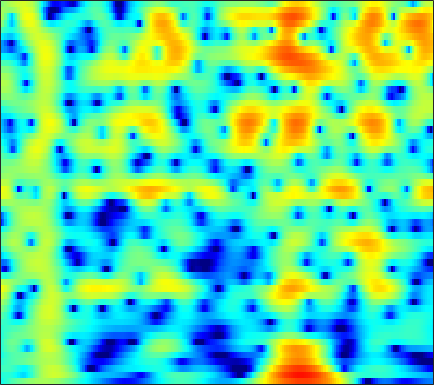

Data behind this chart, as committed beside it:
-4.9358, -4.4622, -3.8638, -3.2998, -2.8975, -2.39, -1.9122, -1.5722, -1.1415, -0.73479, -0.35472, -0.089932, 0.23859, 0.53916, 0.74606, 0.99048, 1.197, 1.324, 1.4557, 1.5382, 1.5682, 1.555, 1.4878, 1.3654
-4.236, -3.982, -3.795, -3.788, -3.906, -4.231, -4.746, -5.247, -6.013, -6.735, -7.099, -6.937, -6.078, -4.741, -3.635, -2.206, -0.9228, -0.07872, 0.885, 1.67, 2.287, 2.648, 3, 3.215
-2.993, -2.785, -2.622, -2.601, -2.682, -2.926, -3.323, -3.712, -4.317, -4.922, -5.337, -5.382, -4.964, -4.058, -3.192, -1.968, -0.7993, -0.005413, 0.9162, 1.673, 2.263, 2.599, 2.911, 3.072
-3.872, -3.499, -3.064, -2.699, -2.468, -2.214, -2.004, -1.868, -1.696, -1.518, -1.312, -1.129, -0.8388, -0.4971, -0.2099, 0.1993, 0.6181, 0.9235, 1.299, 1.621, 1.867, 1.994, 2.076, 2.049
-4.73, -4.109, -3.407, -2.847, -2.519, -2.192, -1.974, -1.868, -1.778, -1.71, -1.619, -1.504, -1.267, -0.916, -0.5828, -0.07154, 0.4742, 0.8782, 1.377, 1.797, 2.113, 2.271, 2.366, 2.324
-4.348, -3.387, -2.393, -1.712, -1.404, -1.265, -1.456, -1.836, -2.706, -4.06, -5.971, -7.694, -9.397, -8.319, -6.215, -3.429, -1.183, 0.1492, 1.532, 2.534, 3.207, 3.521, 3.702, 3.627
-4.026, -3.09, -2.091, -1.367, -1.002, -0.7482, -0.7612, -0.9518, -1.443, -2.18, -3.069, -3.694, -4.114, -3.687, -2.845, -1.399, 0.04698, 1.002, 2.047, 2.812, 3.297, 3.48, 3.483, 3.205
-4.245, -3.611, -2.887, -2.298, -1.94, -1.567, -1.294, -1.144, -0.9965, -0.8755, -0.7442, -0.6151, -0.3739, -0.04445, 0.2567, 0.71, 1.179, 1.513, 1.903, 2.192, 2.351, 2.369, 2.245, 1.941
-3.851, -3.539, -3.196, -2.925, -2.756, -2.562, -2.377, -2.227, -1.988, -1.697, -1.345, -1.041, -0.5934, -0.1159, 0.2495, 0.7268, 1.17, 1.468, 1.8, 2.041, 2.178, 2.205, 2.134, 1.943
-3.024, -3.094, -3.308, -3.656, -3.984, -4.465, -4.903, -5.113, -5.121, -4.747, -4.026, -3.336, -2.329, -1.323, -0.6047, 0.2687, 1.026, 1.514, 2.049, 2.443, 2.7, 2.801, 2.817, 2.698
-1.695, -2.128, -2.971, -4.189, -5.4, -7.553, -10.64, -13.94, -18.92, -15.49, -10.44, -7.721, -4.989, -2.898, -1.615, -0.194, 0.9592, 1.672, 2.44, 3.011, 3.395, 3.564, 3.628, 3.511
-0.07777, -0.6486, -1.668, -2.961, -4.095, -5.782, -7.553, -8.735, -9.614, -9.293, -7.985, -6.715, -4.959, -3.288, -2.129, -0.7413, 0.4639, 1.247, 2.12, 2.812, 3.307, 3.547, 3.681, 3.597
1.668, 0.9866, -0.1237, -1.463, -2.621, -4.304, -6.037, -7.233, -8.418, -8.806, -8.277, -7.45, -6.072, -4.602, -3.519, -2.153, -0.8885, -0.01759, 1.02, 1.903, 2.595, 2.975, 3.292, 3.376
3.7, 3.007, 1.828, 0.2716, -1.193, -3.642, -6.926, -10.4, -18.48, -25.44, -14.51, -11.25, -8.722, -7.149, -6.249, -5.077, -3.694, -2.52, -0.9159, 0.5403, 1.718, 2.393, 3, 3.284
4.948, 4.461, 3.594, 2.534, 1.622, 0.2338, -1.3, -2.459, -3.834, -4.826, -5.448, -5.905, -6.899, -8.979, -11.99, -21.13, -14.21, -8.303, -3.704, -0.8013, 1.098, 2.056, 2.804, 3.019
2.545, 2.248, 1.867, 1.519, 1.248, 0.8735, 0.4891, 0.2085, -0.1781, -0.5838, -1.045, -1.446, -2.079, -2.778, -3.214, -3.403, -2.838, -1.98, -0.6016, 0.6484, 1.614, 2.088, 2.362, 2.212
-3.707, -3.989, -3.955, -3.571, -3.097, -2.336, -1.577, -1.073, -0.5121, -0.07316, 0.2421, 0.4218, 0.6008, 0.7582, 0.8803, 1.075, 1.336, 1.552, 1.853, 2.097, 2.244, 2.236, 2.062, 1.674
-13.56, -16.88, -18.79, -13.37, -9.955, -6.629, -4.245, -2.878, -1.443, -0.3394, 0.5136, 1.024, 1.569, 1.993, 2.241, 2.502, 2.698, 2.793, 2.841, 2.792, 2.625, 2.406, 1.993, 1.427
-11.56, -11.95, -11.36, -9.646, -7.941, -5.679, -3.735, -2.508, -1.141, -0.05496, 0.809, 1.329, 1.89, 2.321, 2.573, 2.83, 2.985, 3.042, 3.021, 2.878, 2.587, 2.279, 1.713, 0.9712
-7.365, -6.507, -5.337, -4.271, -3.44, -2.34, -1.35, -0.6902, 0.06323, 0.6592, 1.116, 1.385, 1.679, 1.925, 2.104, 2.327, 2.514, 2.619, 2.682, 2.615, 2.384, 2.084, 1.479, 0.6302
-3.812, -2.842, -1.789, -0.883, -0.2739, 0.3621, 0.8319, 1.063, 1.184, 1.097, 0.8168, 0.5214, 0.1116, -0.1408, -0.122, 0.2227, 0.8473, 1.353, 1.946, 2.335, 2.463, 2.351, 1.928, 1.162
-1.227, -0.4709, 0.335, 1.068, 1.504, 1.891, 2.06, 2.006, 1.628, 0.8391, -0.5034, -1.999, -4.979, -9.367, -11.37, -7.393, -3.317, -1.198, 0.7422, 1.952, 2.604, 2.783, 2.673, 2.183
-1.92, -1.338, -0.5569, 0.1856, 0.6229, 1.1, 1.367, 1.395, 1.187, 0.633, -0.3116, -1.296, -2.889, -4.33, -4.668, -3.684, -1.89, -0.6151, 0.7477, 1.681, 2.206, 2.374, 2.309, 1.946
-5.564, -4.911, -3.747, -2.598, -1.77, -0.7894, -0.02387, 0.4047, 0.7807, 0.9429, 0.931, 0.8497, 0.719, 0.6477, 0.6827, 0.8792, 1.201, 1.467, 1.777, 1.966, 1.989, 1.881, 1.551, 1.029
-14.97, -12.42, -8.642, -5.826, -4.081, -2.262, -0.9016, -0.09609, 0.7184, 1.308, 1.722, 1.951, 2.166, 2.318, 2.403, 2.496, 2.534, 2.535, 2.468, 2.289, 1.984, 1.635, 1.017, 0.209
-12.41, -10.67, -7.683, -5.221, -3.617, -1.951, -0.6501, 0.1205, 0.928, 1.54, 1.993, 2.244, 2.488, 2.648, 2.722, 2.763, 2.731, 2.656, 2.478, 2.188, 1.754, 1.319, 0.5817, -0.3875
-3.832, -3.3, -2.543, -1.656, -1.022, -0.2962, 0.3326, 0.7109, 1.122, 1.431, 1.654, 1.768, 1.875, 1.93, 1.948, 1.938, 1.929, 1.891, 1.792, 1.612, 1.294, 0.9622, 0.3229, -0.5441
0.6346, 0.9163, 1.15, 1.336, 1.325, 1.267, 1.102, 0.9652, 0.8015, 0.6817, 0.5978, 0.5436, 0.4196, 0.2326, 0.07739, -0.05468, -0.0242, 0.1476, 0.4963, 0.8353, 1.036, 1.006, 0.6969, 0.04698
4.138, 4.216, 4.08, 3.574, 2.924, 1.788, 0.2673, -0.9283, -2.197, -2.533, -2.16, -1.865, -1.91, -2.693, -3.83, -5.822, -6.678, -5.249, -2.443, -0.1965, 1.262, 1.844, 2.115, 1.793
4.551, 4.557, 4.228, 3.333, 2.362, 0.2861, -2.935, -6.814, -16.92, -12.79, -6.626, -4.565, -3.452, -3.722, -4.729, -6.855, -7.83, -6.082, -2.847, -0.3559, 1.255, 2.014, 2.498, 2.453
2.256, 2.402, 2.261, 1.889, 1.333, 0.3775, -0.7885, -1.641, -2.485, -2.689, -2.377, -2.02, -1.608, -1.378, -1.315, -1.191, -0.9758, -0.6574, -0.07478, 0.5078, 0.9538, 1.18, 1.231, 1.042
0.4291, 0.7498, 0.9925, 1.052, 0.9797, 0.8198, 0.5918, 0.4349, 0.2819, 0.232, 0.2763, 0.3576, 0.4951, 0.63, 0.7232, 0.8102, 0.8958, 0.9358, 0.9351, 0.8692, 0.7073, 0.4711, 0.02843, -0.5698
-0.4809, -0.1355, 0.2127, 0.3992, 0.5335, 0.6479, 0.7665, 0.8531, 1, 1.172, 1.364, 1.513, 1.694, 1.836, 1.917, 1.937, 1.893, 1.782, 1.522, 1.124, 0.5734, 0.02508, -0.8543, -1.951
-0.9707, -0.843, -0.7137, -0.6797, -0.5828, -0.4606, -0.1992, 0.05759, 0.4913, 0.9735, 1.466, 1.82, 2.22, 2.534, 2.688, 2.79, 2.724, 2.564, 2.202, 1.63, 0.8395, 0.1171, -1.075, -2.516
-1.636, -1.935, -2.495, -2.992, -3.404, -3.559, -3.241, -2.632, -1.544, -0.3413, 0.7985, 1.548, 2.401, 3.053, 3.398, 3.685, 3.734, 3.628, 3.271, 2.653, 1.754, 0.8838, -0.5503, -2.302
-2.792, -3.564, -5.078, -7.455, -9.944, -14.18, -13.48, -9.652, -5.562, -2.596, -0.4189, 0.86, 2.22, 3.23, 3.804, 4.31, 4.581, 4.606, 4.384, 3.877, 3.026, 2.115, 0.5414, -1.614
-4.429, -5.083, -6.258, -7.943, -9.3, -10.78, -10.34, -8.629, -5.992, -3.61, -1.645, -0.413, 0.9287, 2.007, 2.673, 3.383, 3.894, 4.128, 4.237, 4.072, 3.607, 3.056, 1.969, 0.5214
-6.132, -6.57, -7.384, -7.79, -8.224, -8.049, -7.441, -6.705, -5.498, -4.283, -3.15, -2.413, -1.552, -0.7276, -0.105, 0.7957, 1.681, 2.308, 3.013, 3.465, 3.653, 3.607, 3.292, 2.748
-7.739, -8.607, -10.2, -12.37, -13.1, -12.34, -10.06, -8.416, -6.645, -5.507, -5.003, -5.025, -5.488, -6.023, -5.822, -4.219, -1.84, -0.1253, 1.717, 3.073, 3.957, 4.328, 4.547, 4.433
-8.243, -9.06, -10.96, -14.53, -17.57, -14.94, -10.53, -8.236, -6.183, -5.177, -5.092, -5.736, -7.814, -12.29, -15.78, -9.454, -3.978, -1.204, 1.381, 3.116, 4.245, 4.75, 5.096, 5.05
-7.101, -6.767, -6.678, -6.469, -6.4, -5.842, -4.985, -4.308, -3.509, -2.946, -2.675, -2.637, -2.725, -2.672, -2.34, -1.429, -0.1136, 0.9271, 2.186, 3.174, 3.838, 4.125, 4.194, 3.957
-4.881, -4.282, -3.689, -3.225, -2.835, -2.479, -2.078, -1.776, -1.419, -1.084, -0.7936, -0.5782, -0.2773, 0.09383, 0.4219, 0.9574, 1.556, 1.996, 2.519, 2.925, 3.124, 3.131, 2.886, 2.361
-2.215, -1.839, -1.408, -1.146, -0.9488, -0.7748, -0.6625, -0.5973, -0.5194, -0.4387, -0.3123, -0.1756, 0.09309, 0.442, 0.7543, 1.218, 1.682, 2.002, 2.355, 2.56, 2.59, 2.456, 2.08, 1.401
0.0333, 0.1998, 0.3412, 0.38, 0.2762, 0.1175, -0.173, -0.4554, -0.8634, -1.266, -1.548, -1.622, -1.461, -1.008, -0.51, 0.229, 0.9688, 1.47, 2.006, 2.339, 2.454, 2.377, 2.054, 1.462
1.614, 1.657, 1.564, 1.348, 1.05, 0.4558, -0.3555, -1.137, -2.456, -4.068, -5.834, -6.869, -6.968, -5.417, -3.865, -1.891, -0.2606, 0.7185, 1.698, 2.36, 2.696, 2.764, 2.58, 2.14
2.13, 2.119, 1.943, 1.54, 1.157, 0.3661, -0.7126, -1.754, -3.588, -6.192, -10.22, -15.02, -16.99, -9.842, -6.34, -3.113, -0.8569, 0.4032, 1.658, 2.494, 2.965, 3.095, 2.994, 2.581
1.454, 1.425, 1.255, 0.8809, 0.4551, -0.2057, -1.065, -1.829, -2.939, -4.072, -5.032, -5.415, -5.231, -4.22, -3.13, -1.551, -0.04806, 0.9207, 1.982, 2.717, 3.145, 3.239, 3.102, 2.624
-0.006913, -0.02922, -0.2049, -0.4799, -0.8551, -1.459, -2.183, -2.793, -3.623, -4.322, -4.689, -4.635, -4.077, -3.042, -2.078, -0.6834, 0.6471, 1.544, 2.515, 3.217, 3.6, 3.685, 3.498, 2.99
-2.373, -2.296, -2.427, -2.652, -2.945, -3.602, -4.448, -5.273, -6.725, -8.577, -10.37, -10.71, -8.678, -5.622, -3.496, -1.099, 0.7989, 1.951, 3.104, 3.89, 4.317, 4.421, 4.236, 3.74
-6.1, -5.905, -5.868, -6.26, -6.378, -6.79, -7.29, -7.796, -8.902, -10.91, -14.05, -15.18, -10.95, -6.272, -3.531, -0.7752, 1.3, 2.489, 3.651, 4.401, 4.79, 4.856, 4.646, 4.106
-9.925, -9.895, -10.49, -11.81, -13.13, -13.15, -11.67, -10.3, -8.713, -7.439, -6.328, -5.354, -3.764, -1.962, -0.6293, 1.023, 2.39, 3.209, 4.031, 4.538, 4.731, 4.666, 4.351, 3.729
-9.78, -10.21, -11.99, -15.13, -18.67, -20.43, -14.39, -11, -7.762, -5.385, -3.485, -2.277, -0.8201, 0.4698, 1.341, 2.341, 3.125, 3.579, 3.988, 4.167, 4.111, 3.925, 3.475, 2.814
-5.948, -6.428, -7.116, -7.876, -8.194, -7.916, -6.928, -5.874, -4.278, -2.675, -1.195, -0.2143, 0.9196, 1.857, 2.415, 2.965, 3.312, 3.428, 3.414, 3.216, 2.879, 2.557, 2, 1.346
-2.072, -2.758, -3.59, -4.266, -4.679, -4.64, -3.984, -3.161, -1.845, -0.4852, 0.7665, 1.597, 2.464, 3.071, 3.332, 3.446, 3.295, 3.011, 2.437, 1.698, 0.8713, 0.232, -0.5244, -1.176
0.8274, -0.3243, -2.364, -4.901, -6.851, -8.31, -6.174, -3.776, -1.002, 1.11, 2.67, 3.517, 4.264, 4.575, 4.554, 4.173, 3.376, 2.521, 1.058, -0.7289, -2.717, -4.187, -5.704, -6.407
2.193, 1.151, -0.6874, -3.347, -5.883, -7.75, -4.995, -2.271, 0.5935, 2.632, 4, 4.655, 5.113, 5.094, 4.776, 3.911, 2.507, 1.073, -1.486, -4.92, -9.668, -14.49, -22.52, -20.77
1.391, 1.251, 0.9498, 0.6215, 0.4469, 0.5283, 1.044, 1.642, 2.534, 3.341, 3.922, 4.168, 4.194, 3.862, 3.341, 2.258, 0.6949, -0.8296, -3.448, -6.788, -10.99, -14.65, -19.63, -24.56
-0.07959, 0.4772, 1.002, 1.428, 1.74, 2.124, 2.522, 2.818, 3.187, 3.471, 3.624, 3.62, 3.416, 2.959, 2.43, 1.466, 0.1757, -1.034, -2.926, -5.167, -7.678, -9.681, -12.41, -14.9
